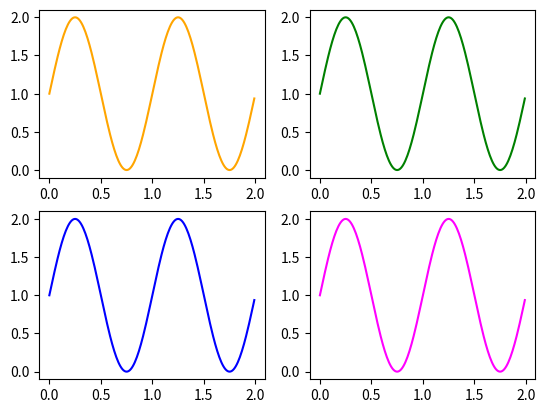

Source code (Python):
# importing library
import matplotlib.pyplot as plt
import numpy as np
 
# Data for plotting
x = np.arange(0.0, 2.0, 0.01)
y = 1 + np.sin(2 * np.pi * x)
channelDict = {'A-000': [9864], 'A-001': [8804, 9382, 13681], 'A-002': [13857], 'A-003': [3970, 8618, 10668, 11306, 12353, 14243, 14475, 15108]} 
# Creating 6 subplots and unpacking the output array immediately
fig, ((ax1, ax2), (ax3, ax4)) = plt.subplots(2, 2)
ax1.plot(x, y, color="orange")
ax2.plot(x, y, color="green")
ax3.plot(x, y, color="blue")
ax4.plot(x, y, color="magenta")

print(y)
plt.show()
